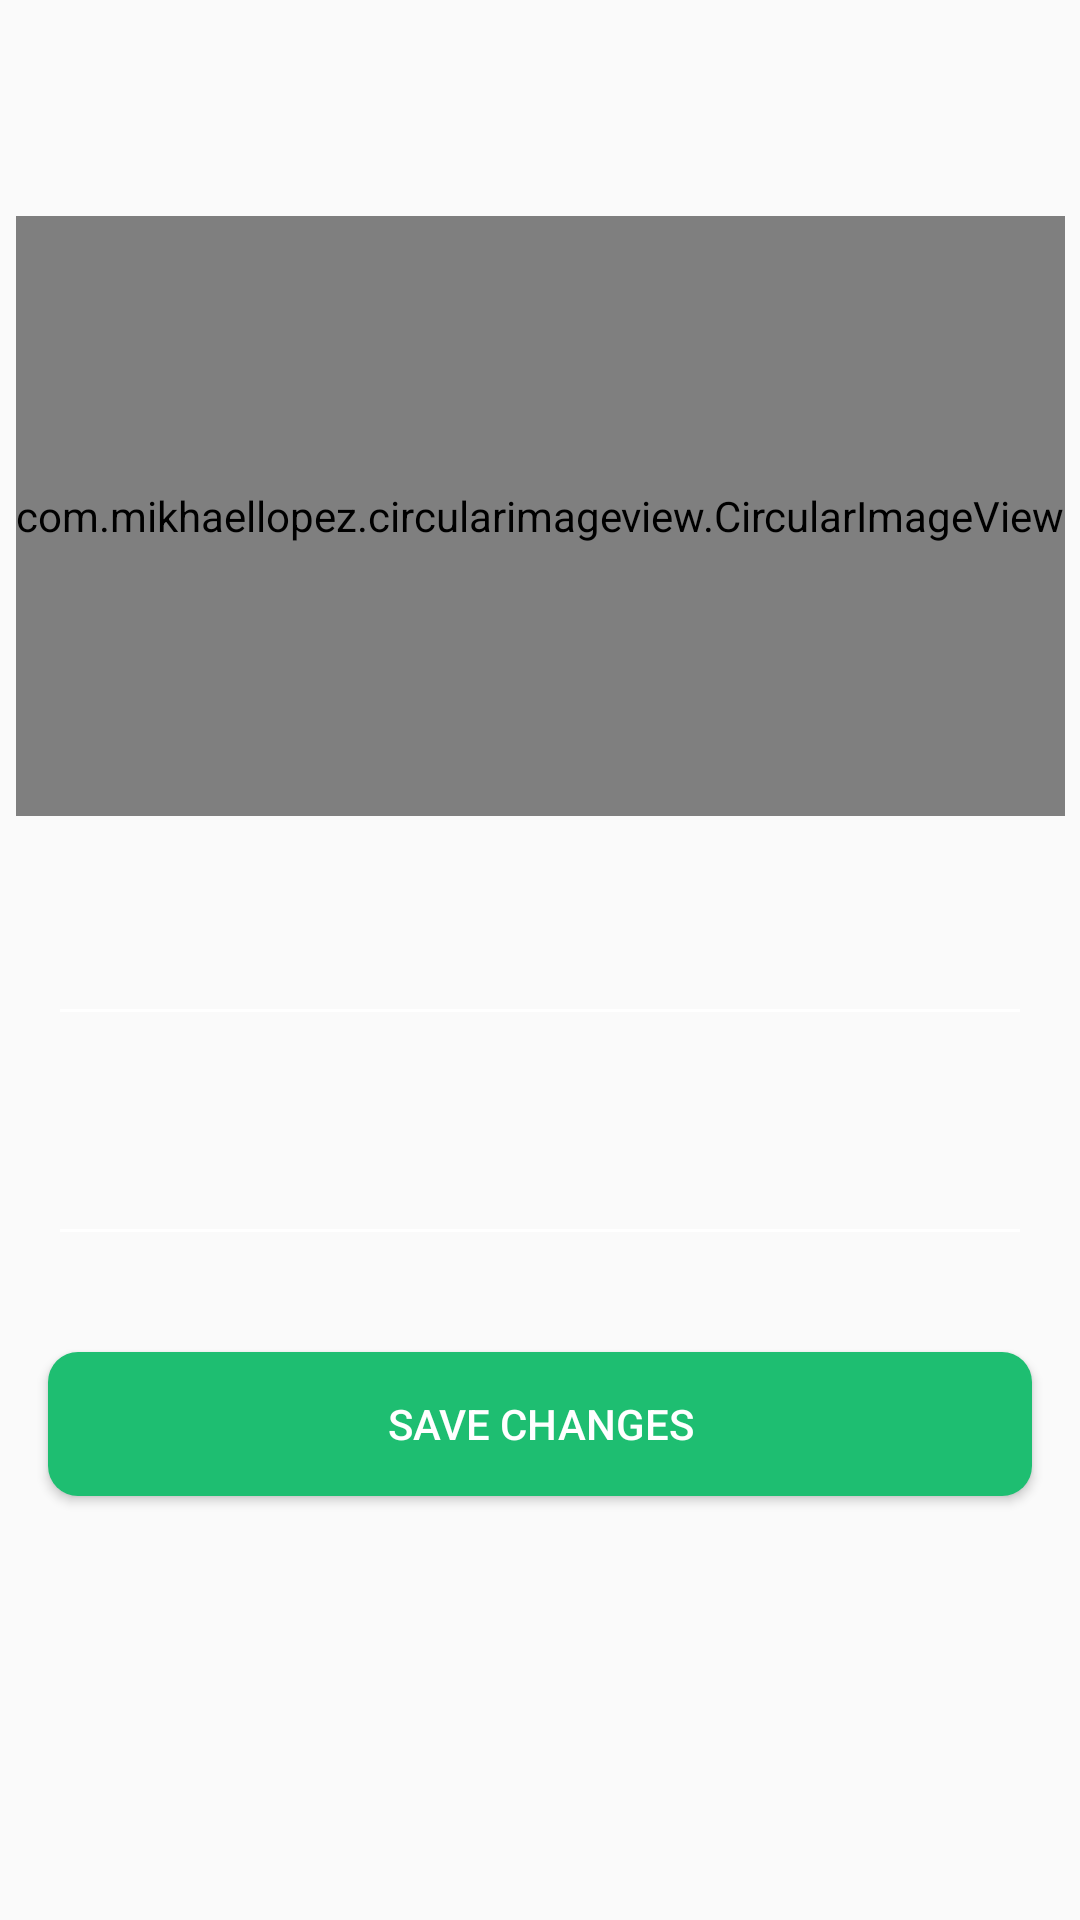

Produce the Android XML layout that renders to this screen, including the resource entries it uses.
<!-- AndroidManifest.xml: application theme Theme.ChatApp -->
<!-- res/layout/fragment_edit_profile.xml -->
<?xml version="1.0" encoding="utf-8"?>
<androidx.constraintlayout.widget.ConstraintLayout xmlns:android="http://schemas.android.com/apk/res/android"
    xmlns:app="http://schemas.android.com/apk/res-auto"
    xmlns:tools="http://schemas.android.com/tools"
    android:layout_width="match_parent"
    android:layout_height="match_parent"
    tools:context=".ui.profile.EditProfileFragment"
    android:background="@drawable/whatsapp_dark">
    <com.mikhaellopez.circularimageview.CircularImageView
        android:id="@+id/editPhoto"
        android:layout_width="wrap_content"
        android:layout_height="200dp"
        android:layout_marginStart="16dp"
        android:layout_marginTop="24dp"
        android:layout_marginEnd="16dp"
        android:src="@drawable/profile_icon"
        app:layout_constraintEnd_toEndOf="parent"
        app:layout_constraintStart_toStartOf="parent"
        app:layout_constraintTop_toBottomOf="@+id/backBtn" />

    <ImageView
        android:id="@+id/backBtn"
        android:layout_width="32dp"
        android:layout_height="32dp"
        android:layout_marginStart="16dp"
        android:layout_marginTop="16dp"
        android:src="@drawable/ic_baseline_arrow_back_24"
        app:layout_constraintStart_toStartOf="parent"
        app:layout_constraintTop_toTopOf="parent" />

    <EditText
        android:id="@+id/editName_et"
        android:layout_width="0dp"
        android:layout_height="wrap_content"
        android:layout_marginStart="16dp"
        android:layout_marginTop="32dp"
        android:layout_marginEnd="16dp"
        android:ems="10"
        android:textColor="@color/white"
        android:textColorHint="@color/white"
        android:inputType="textPersonName"
        app:layout_constraintEnd_toEndOf="parent"
        app:layout_constraintStart_toStartOf="parent"
        app:layout_constraintTop_toBottomOf="@+id/editPhoto" />

    <EditText
        android:id="@+id/editstatus_et"
        android:layout_width="0dp"
        android:layout_height="wrap_content"
        android:layout_marginStart="16dp"
        android:layout_marginTop="32dp"
        android:layout_marginEnd="16dp"
        android:ems="10"
        android:textColor="@color/white"
        android:textColorHint="@color/white"
        android:inputType="textPersonName"
        app:layout_constraintEnd_toEndOf="parent"
        app:layout_constraintStart_toStartOf="parent"
        app:layout_constraintTop_toBottomOf="@+id/editName_et" />

    <Button
        android:id="@+id/savechangesBtn"
        android:layout_width="0dp"
        android:layout_height="wrap_content"
        android:layout_marginStart="16dp"
        android:layout_marginTop="32dp"
        android:layout_marginEnd="16dp"
        android:text="@string/save_changes"
        android:textColor="@color/white"
        android:background="@drawable/roundedbutton"
        app:layout_constraintEnd_toEndOf="parent"
        app:layout_constraintStart_toStartOf="parent"
        app:layout_constraintTop_toBottomOf="@+id/editstatus_et" />
</androidx.constraintlayout.widget.ConstraintLayout>
<!-- resources referenced by this layout -->
<resources>
  <!-- drawable roundedbutton (drawable) -->
  <?xml version="1.0" encoding="utf-8"?>
  <shape xmlns:android="http://schemas.android.com/apk/res/android"
      android:shape="rectangle">
      <solid android:color="#1EBE71" />
      <corners android:bottomRightRadius="10dp"
          android:bottomLeftRadius="10dp"
          android:topRightRadius="10dp"
          android:topLeftRadius="10dp"/>
  </shape>
  <string name="save_changes">Save Changes</string>
  <style name="Theme.ChatApp" parent="Theme.AppCompat.DayNight.NoActionBar">
          
          <item name="colorPrimary">@color/purple_500</item>
          <item name="colorPrimaryVariant">@color/purple_700</item>
          <item name="colorOnPrimary">@color/white</item>
          
          <item name="colorSecondary">@color/teal_200</item>
          <item name="colorSecondaryVariant">@color/teal_700</item>
          <item name="colorOnSecondary">@color/black</item>
          
          <item name="android:statusBarColor" tools:targetApi="l">#101D25</item>
          
          <item name="android:textColorSecondary">@color/white</item>
      </style>
  <!-- not gathered from this repository: default colours our renderer supplied (Android Studio template values) -->
  <color name="purple_500">#FF6200EE</color>
  <color name="purple_700">#FF3700B3</color>
  <color name="teal_200">#FF03DAC5</color>
  <color name="teal_700">#FF018786</color>
  <color name="black">#FF000000</color>
  <color name="white">#FFFFFFFF</color>
</resources>
